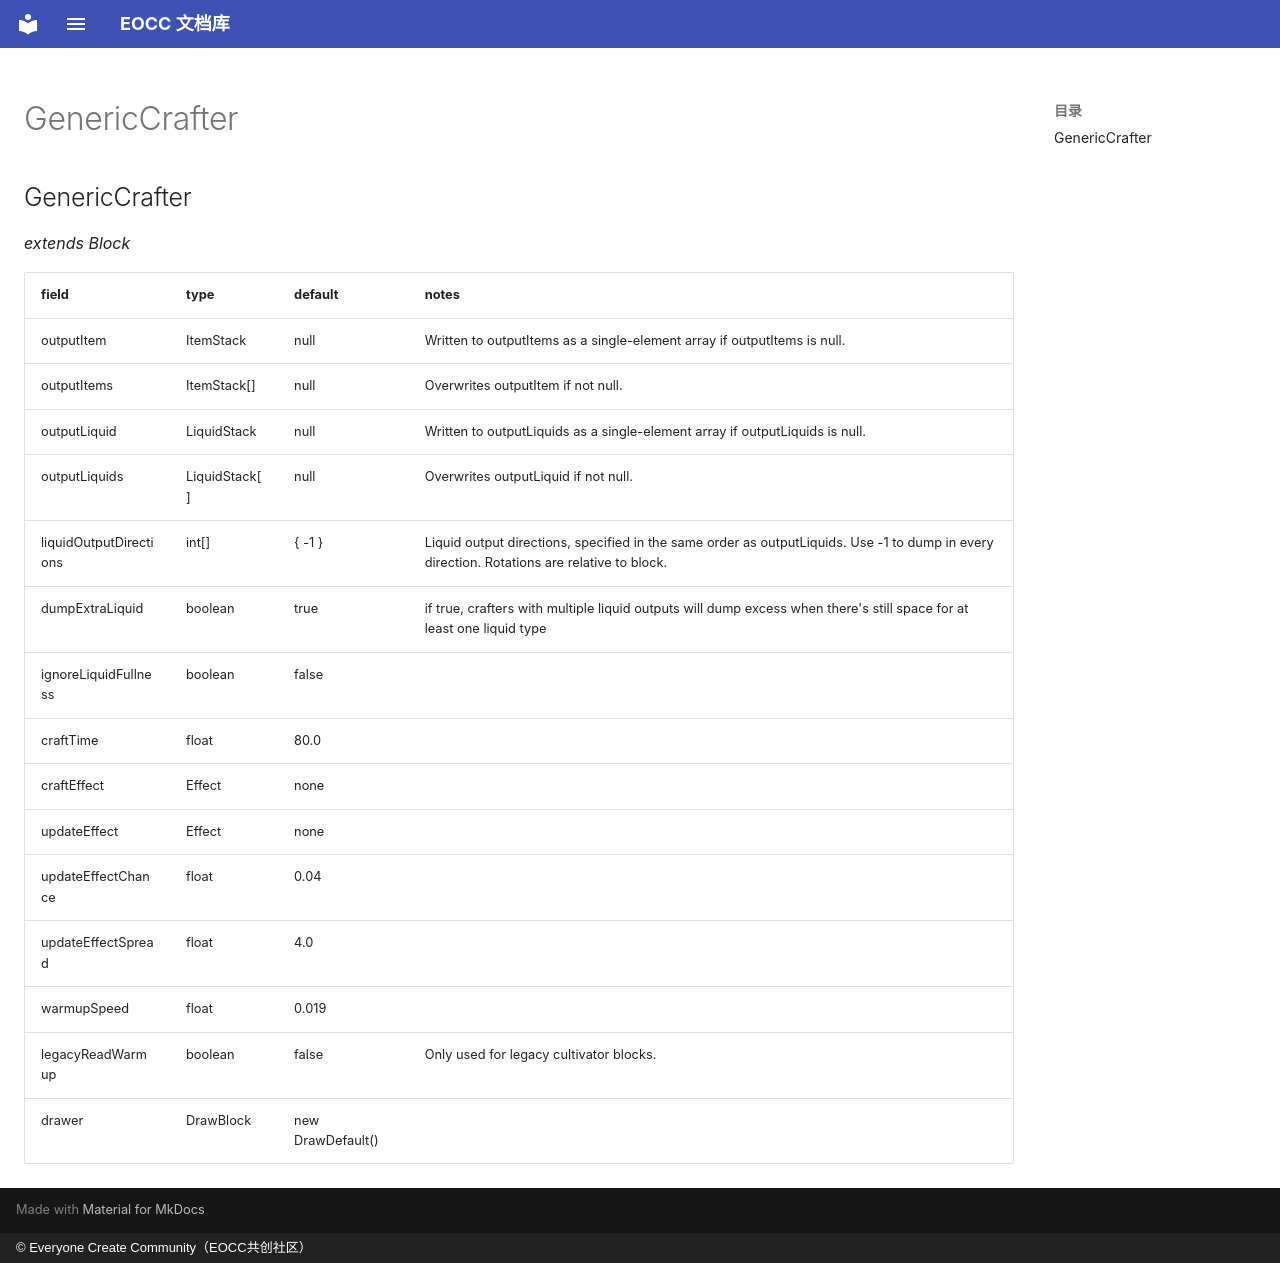

repository: eoccc/eoccc.github.io · page: wiki/mindustry/en/Modding%20Classes/GenericCrafter/index.html · generator: mkdocs · copyright: © Everyone Create Community（EOCC共创社区）

# GenericCrafter

## GenericCrafter

*extends Block*

| field | type | default | notes |
|---|---|---|---|
| outputItem | ItemStack | null | Written to outputItems as a single-element array if outputItems is null. |
| outputItems | ItemStack[] | null | Overwrites outputItem if not null. |
| outputLiquid | LiquidStack | null | Written to outputLiquids as a single-element array if outputLiquids is null. |
| outputLiquids | LiquidStack[] | null | Overwrites outputLiquid if not null. |
| liquidOutputDirections | int[] | { -1 } | Liquid output directions, specified in the same order as outputLiquids. Use -1 to dump in every direction. Rotations are relative to block. |
| dumpExtraLiquid | boolean | true | if true, crafters with multiple liquid outputs will dump excess when there's still space for at least one liquid type |
| ignoreLiquidFullness | boolean | false |  |
| craftTime | float | 80.0 |  |
| craftEffect | Effect | none |  |
| updateEffect | Effect | none |  |
| updateEffectChance | float | 0.04 |  |
| updateEffectSpread | float | 4.0 |  |
| warmupSpeed | float | 0.019 |  |
| legacyReadWarmup | boolean | false | Only used for legacy cultivator blocks. |
| drawer | DrawBlock | new DrawDefault() |  |
